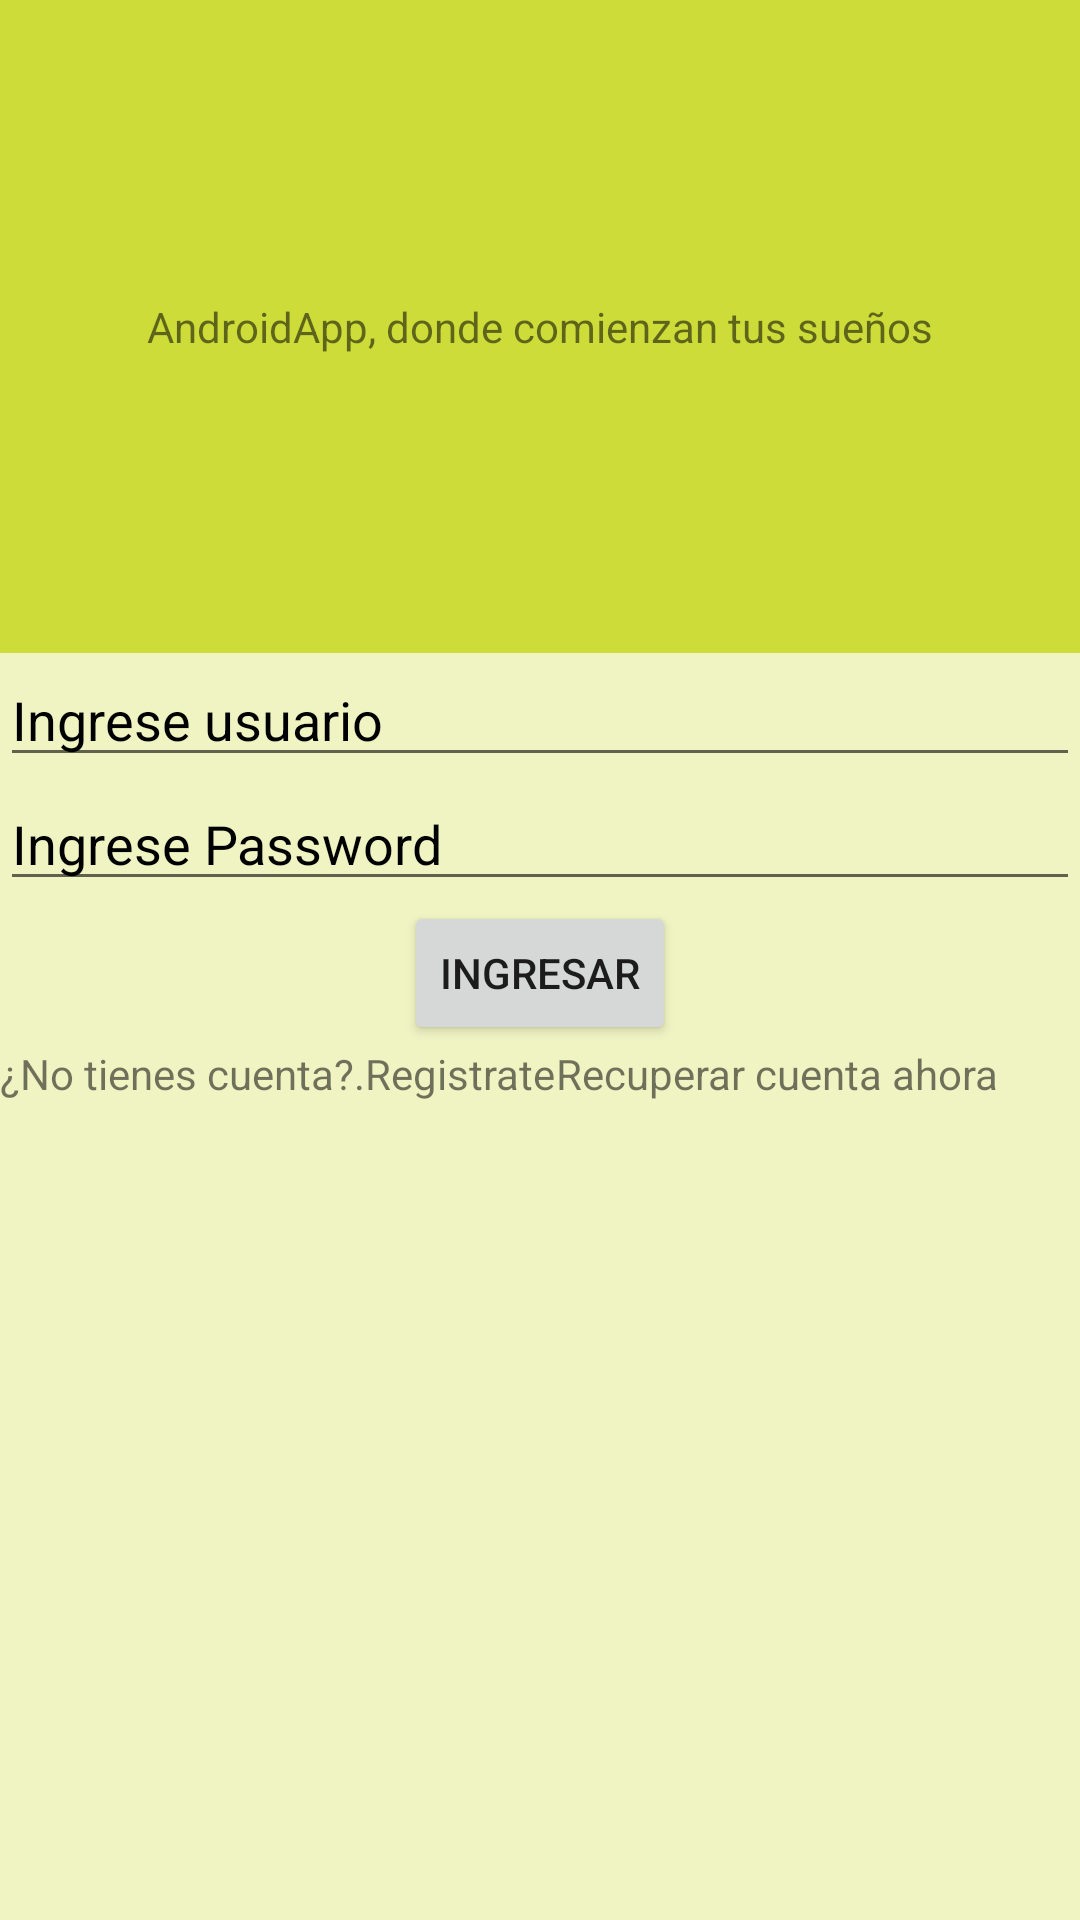

Write the Android layout XML for this screen, with the resource values it uses.
<!-- AndroidManifest.xml: application theme Theme.AppCompat.Light.NoActionBar -->
<!-- res/layout/activity_main.xml -->
<?xml version="1.0" encoding="utf-8"?>
<androidx.coordinatorlayout.widget.CoordinatorLayout xmlns:android="http://schemas.android.com/apk/res/android"
    xmlns:app="http://schemas.android.com/apk/res-auto"
    xmlns:tools="http://schemas.android.com/tools"
    android:layout_width="match_parent"
    android:layout_height="match_parent"
    tools:context=".MainActivity"

    >


    <LinearLayout
        android:layout_width="match_parent"
        android:layout_height="match_parent"
        android:orientation="vertical"
        android:weightSum="1"
        >
        <RelativeLayout
            android:layout_width="match_parent"
            android:layout_height="match_parent"
            android:layout_weight="0.66"
            android:background="@color/colorPrimary"
            >

            <TextView
                android:layout_width="wrap_content"
                android:layout_height="wrap_content"
                android:text="@string/app_name"

                android:layout_centerInParent="true"
                >

            </TextView>

        </RelativeLayout>

        <LinearLayout
            android:layout_width="match_parent"
            android:layout_height="match_parent"
            android:layout_weight="0.34"
            android:background="@color/colorLightPrimary"
            android:orientation="vertical"
            >
            <EditText
                android:layout_width="match_parent"
                android:layout_height="wrap_content"
                android:hint="@string/usuario"
                android:textColorHint="@color/colortexto1"></EditText>

            <EditText
                android:layout_width="match_parent"
                android:layout_height="wrap_content"
                android:hint="@string/password"
                android:inputType="textPassword"
                android:textColorHint="@color/colortexto1"
                ></EditText>

            <Button
                android:id="@+id/boton_ingresar"
                android:layout_width="wrap_content"
                android:layout_height="wrap_content"
                android:text="@string/ingresar"
                android:layout_gravity="center_horizontal"
                />

            <LinearLayout
                android:layout_width="match_parent"
                android:layout_height="wrap_content"
                android:orientation="horizontal"
                >

                <TextView
                    android:layout_width="wrap_content"
                    android:layout_height="wrap_content"
                    android:text="¿No tienes cuenta?.Registrate"
                    android:onClick="accederRegistrar"
                    >

                </TextView>

                <TextView
                    android:layout_width="wrap_content"
                    android:layout_height="wrap_content"
                    android:text="Recuperar cuenta ahora"
                    android:onClick="accederRecuperar"
                    ></TextView>

            </LinearLayout>

        </LinearLayout>


    </LinearLayout>



</androidx.coordinatorlayout.widget.CoordinatorLayout>
<!-- resources referenced by this layout -->
<resources>
  <color name="colorLightPrimary">#F0F4C3</color>
  <color name="colorPrimary">#CDDC39</color>
  <color name="colortexto1">#000000</color>
  <string name="app_name">AndroidApp, donde comienzan tus sueños</string>
  <string name="ingresar">ingresar</string>
  <string name="password">Ingrese Password</string>
  <string name="usuario">Ingrese usuario</string>
</resources>
